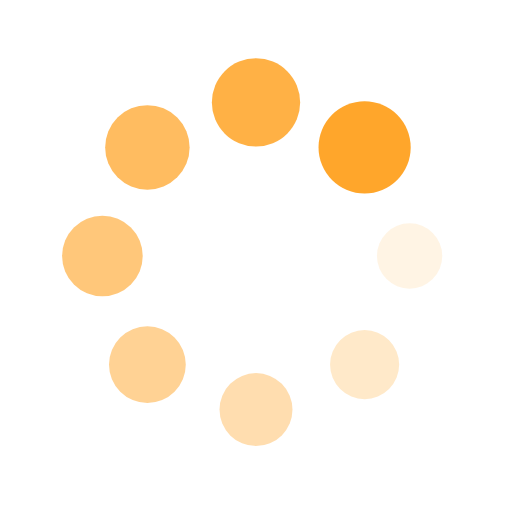
t = 0.00 s
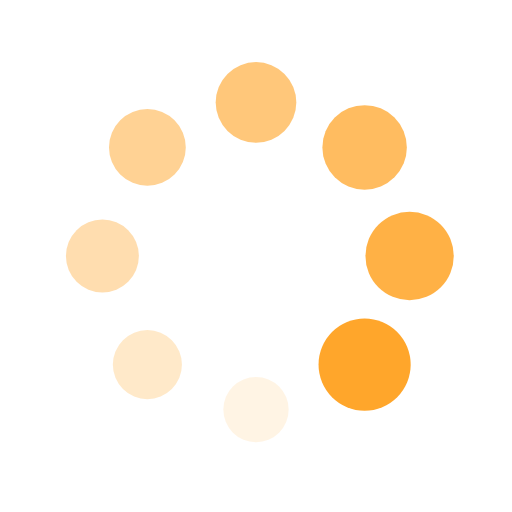
t = 0.25 s
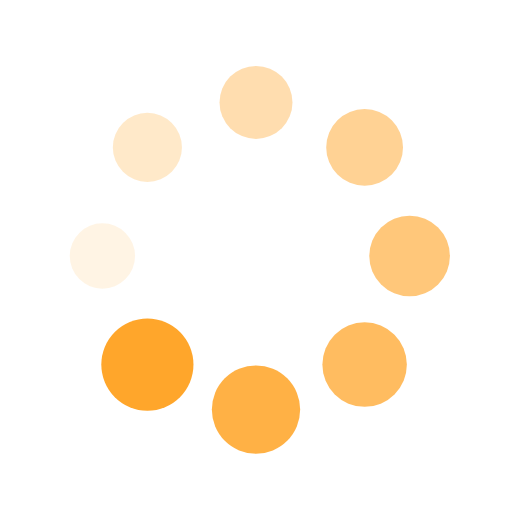
t = 0.50 s
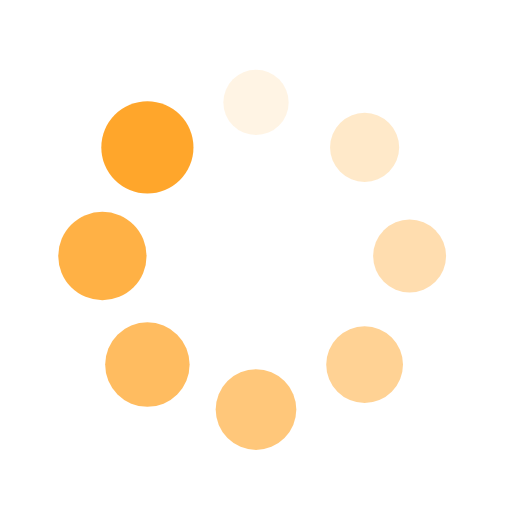
t = 0.75 s

The animated SVG that drew these frames (rendered in a browser with its animation timeline set to each time). Animation: 16 SMIL elements (animate=8,animateTransform=8); one cycle of 1.00 s, repeats indefinitely.

<?xml version="1.0" encoding="utf-8"?>
<svg xmlns="http://www.w3.org/2000/svg" xmlns:xlink="http://www.w3.org/1999/xlink" style="margin: auto; background: rgba(0, 0, 0, 0) none repeat scroll 0% 0%; display: block; shape-rendering: auto; animation-play-state: running; animation-delay: 0s;" width="200px" height="200px" viewBox="0 0 100 100" preserveAspectRatio="xMidYMid">
<g transform="translate(80,50)" style="animation-play-state: running; animation-delay: 0s;">
<g transform="rotate(0)" style="animation-play-state: running; animation-delay: 0s;">
<circle cx="0" cy="0" r="6" fill="#ffa62b" fill-opacity="1" style="animation-play-state: running; animation-delay: 0s;">
  <animateTransform attributeName="transform" type="scale" begin="-0.875s" values="1.5 1.5;1 1" keyTimes="0;1" dur="1s" repeatCount="indefinite" style="animation-play-state: running; animation-delay: 0s;"></animateTransform>
  <animate attributeName="fill-opacity" keyTimes="0;1" dur="1s" repeatCount="indefinite" values="1;0" begin="-0.875s" style="animation-play-state: running; animation-delay: 0s;"></animate>
</circle>
</g>
</g><g transform="translate(71.21320343559643,71.21320343559643)" style="animation-play-state: running; animation-delay: 0s;">
<g transform="rotate(45)" style="animation-play-state: running; animation-delay: 0s;">
<circle cx="0" cy="0" r="6" fill="#ffa62b" fill-opacity="0.875" style="animation-play-state: running; animation-delay: 0s;">
  <animateTransform attributeName="transform" type="scale" begin="-0.75s" values="1.5 1.5;1 1" keyTimes="0;1" dur="1s" repeatCount="indefinite" style="animation-play-state: running; animation-delay: 0s;"></animateTransform>
  <animate attributeName="fill-opacity" keyTimes="0;1" dur="1s" repeatCount="indefinite" values="1;0" begin="-0.75s" style="animation-play-state: running; animation-delay: 0s;"></animate>
</circle>
</g>
</g><g transform="translate(50,80)" style="animation-play-state: running; animation-delay: 0s;">
<g transform="rotate(90)" style="animation-play-state: running; animation-delay: 0s;">
<circle cx="0" cy="0" r="6" fill="#ffa62b" fill-opacity="0.75" style="animation-play-state: running; animation-delay: 0s;">
  <animateTransform attributeName="transform" type="scale" begin="-0.625s" values="1.5 1.5;1 1" keyTimes="0;1" dur="1s" repeatCount="indefinite" style="animation-play-state: running; animation-delay: 0s;"></animateTransform>
  <animate attributeName="fill-opacity" keyTimes="0;1" dur="1s" repeatCount="indefinite" values="1;0" begin="-0.625s" style="animation-play-state: running; animation-delay: 0s;"></animate>
</circle>
</g>
</g><g transform="translate(28.786796564403577,71.21320343559643)" style="animation-play-state: running; animation-delay: 0s;">
<g transform="rotate(135)" style="animation-play-state: running; animation-delay: 0s;">
<circle cx="0" cy="0" r="6" fill="#ffa62b" fill-opacity="0.625" style="animation-play-state: running; animation-delay: 0s;">
  <animateTransform attributeName="transform" type="scale" begin="-0.5s" values="1.5 1.5;1 1" keyTimes="0;1" dur="1s" repeatCount="indefinite" style="animation-play-state: running; animation-delay: 0s;"></animateTransform>
  <animate attributeName="fill-opacity" keyTimes="0;1" dur="1s" repeatCount="indefinite" values="1;0" begin="-0.5s" style="animation-play-state: running; animation-delay: 0s;"></animate>
</circle>
</g>
</g><g transform="translate(20,50.00000000000001)" style="animation-play-state: running; animation-delay: 0s;">
<g transform="rotate(180)" style="animation-play-state: running; animation-delay: 0s;">
<circle cx="0" cy="0" r="6" fill="#ffa62b" fill-opacity="0.5" style="animation-play-state: running; animation-delay: 0s;">
  <animateTransform attributeName="transform" type="scale" begin="-0.375s" values="1.5 1.5;1 1" keyTimes="0;1" dur="1s" repeatCount="indefinite" style="animation-play-state: running; animation-delay: 0s;"></animateTransform>
  <animate attributeName="fill-opacity" keyTimes="0;1" dur="1s" repeatCount="indefinite" values="1;0" begin="-0.375s" style="animation-play-state: running; animation-delay: 0s;"></animate>
</circle>
</g>
</g><g transform="translate(28.78679656440357,28.786796564403577)" style="animation-play-state: running; animation-delay: 0s;">
<g transform="rotate(225)" style="animation-play-state: running; animation-delay: 0s;">
<circle cx="0" cy="0" r="6" fill="#ffa62b" fill-opacity="0.375" style="animation-play-state: running; animation-delay: 0s;">
  <animateTransform attributeName="transform" type="scale" begin="-0.25s" values="1.5 1.5;1 1" keyTimes="0;1" dur="1s" repeatCount="indefinite" style="animation-play-state: running; animation-delay: 0s;"></animateTransform>
  <animate attributeName="fill-opacity" keyTimes="0;1" dur="1s" repeatCount="indefinite" values="1;0" begin="-0.25s" style="animation-play-state: running; animation-delay: 0s;"></animate>
</circle>
</g>
</g><g transform="translate(49.99999999999999,20)" style="animation-play-state: running; animation-delay: 0s;">
<g transform="rotate(270)" style="animation-play-state: running; animation-delay: 0s;">
<circle cx="0" cy="0" r="6" fill="#ffa62b" fill-opacity="0.25" style="animation-play-state: running; animation-delay: 0s;">
  <animateTransform attributeName="transform" type="scale" begin="-0.125s" values="1.5 1.5;1 1" keyTimes="0;1" dur="1s" repeatCount="indefinite" style="animation-play-state: running; animation-delay: 0s;"></animateTransform>
  <animate attributeName="fill-opacity" keyTimes="0;1" dur="1s" repeatCount="indefinite" values="1;0" begin="-0.125s" style="animation-play-state: running; animation-delay: 0s;"></animate>
</circle>
</g>
</g><g transform="translate(71.21320343559643,28.78679656440357)" style="animation-play-state: running; animation-delay: 0s;">
<g transform="rotate(315)" style="animation-play-state: running; animation-delay: 0s;">
<circle cx="0" cy="0" r="6" fill="#ffa62b" fill-opacity="0.125" style="animation-play-state: running; animation-delay: 0s;">
  <animateTransform attributeName="transform" type="scale" begin="0s" values="1.5 1.5;1 1" keyTimes="0;1" dur="1s" repeatCount="indefinite" style="animation-play-state: running; animation-delay: 0s;"></animateTransform>
  <animate attributeName="fill-opacity" keyTimes="0;1" dur="1s" repeatCount="indefinite" values="1;0" begin="0s" style="animation-play-state: running; animation-delay: 0s;"></animate>
</circle>
</g>
</g>
<!-- [ldio] generated by https://loading.io/ --></svg>
